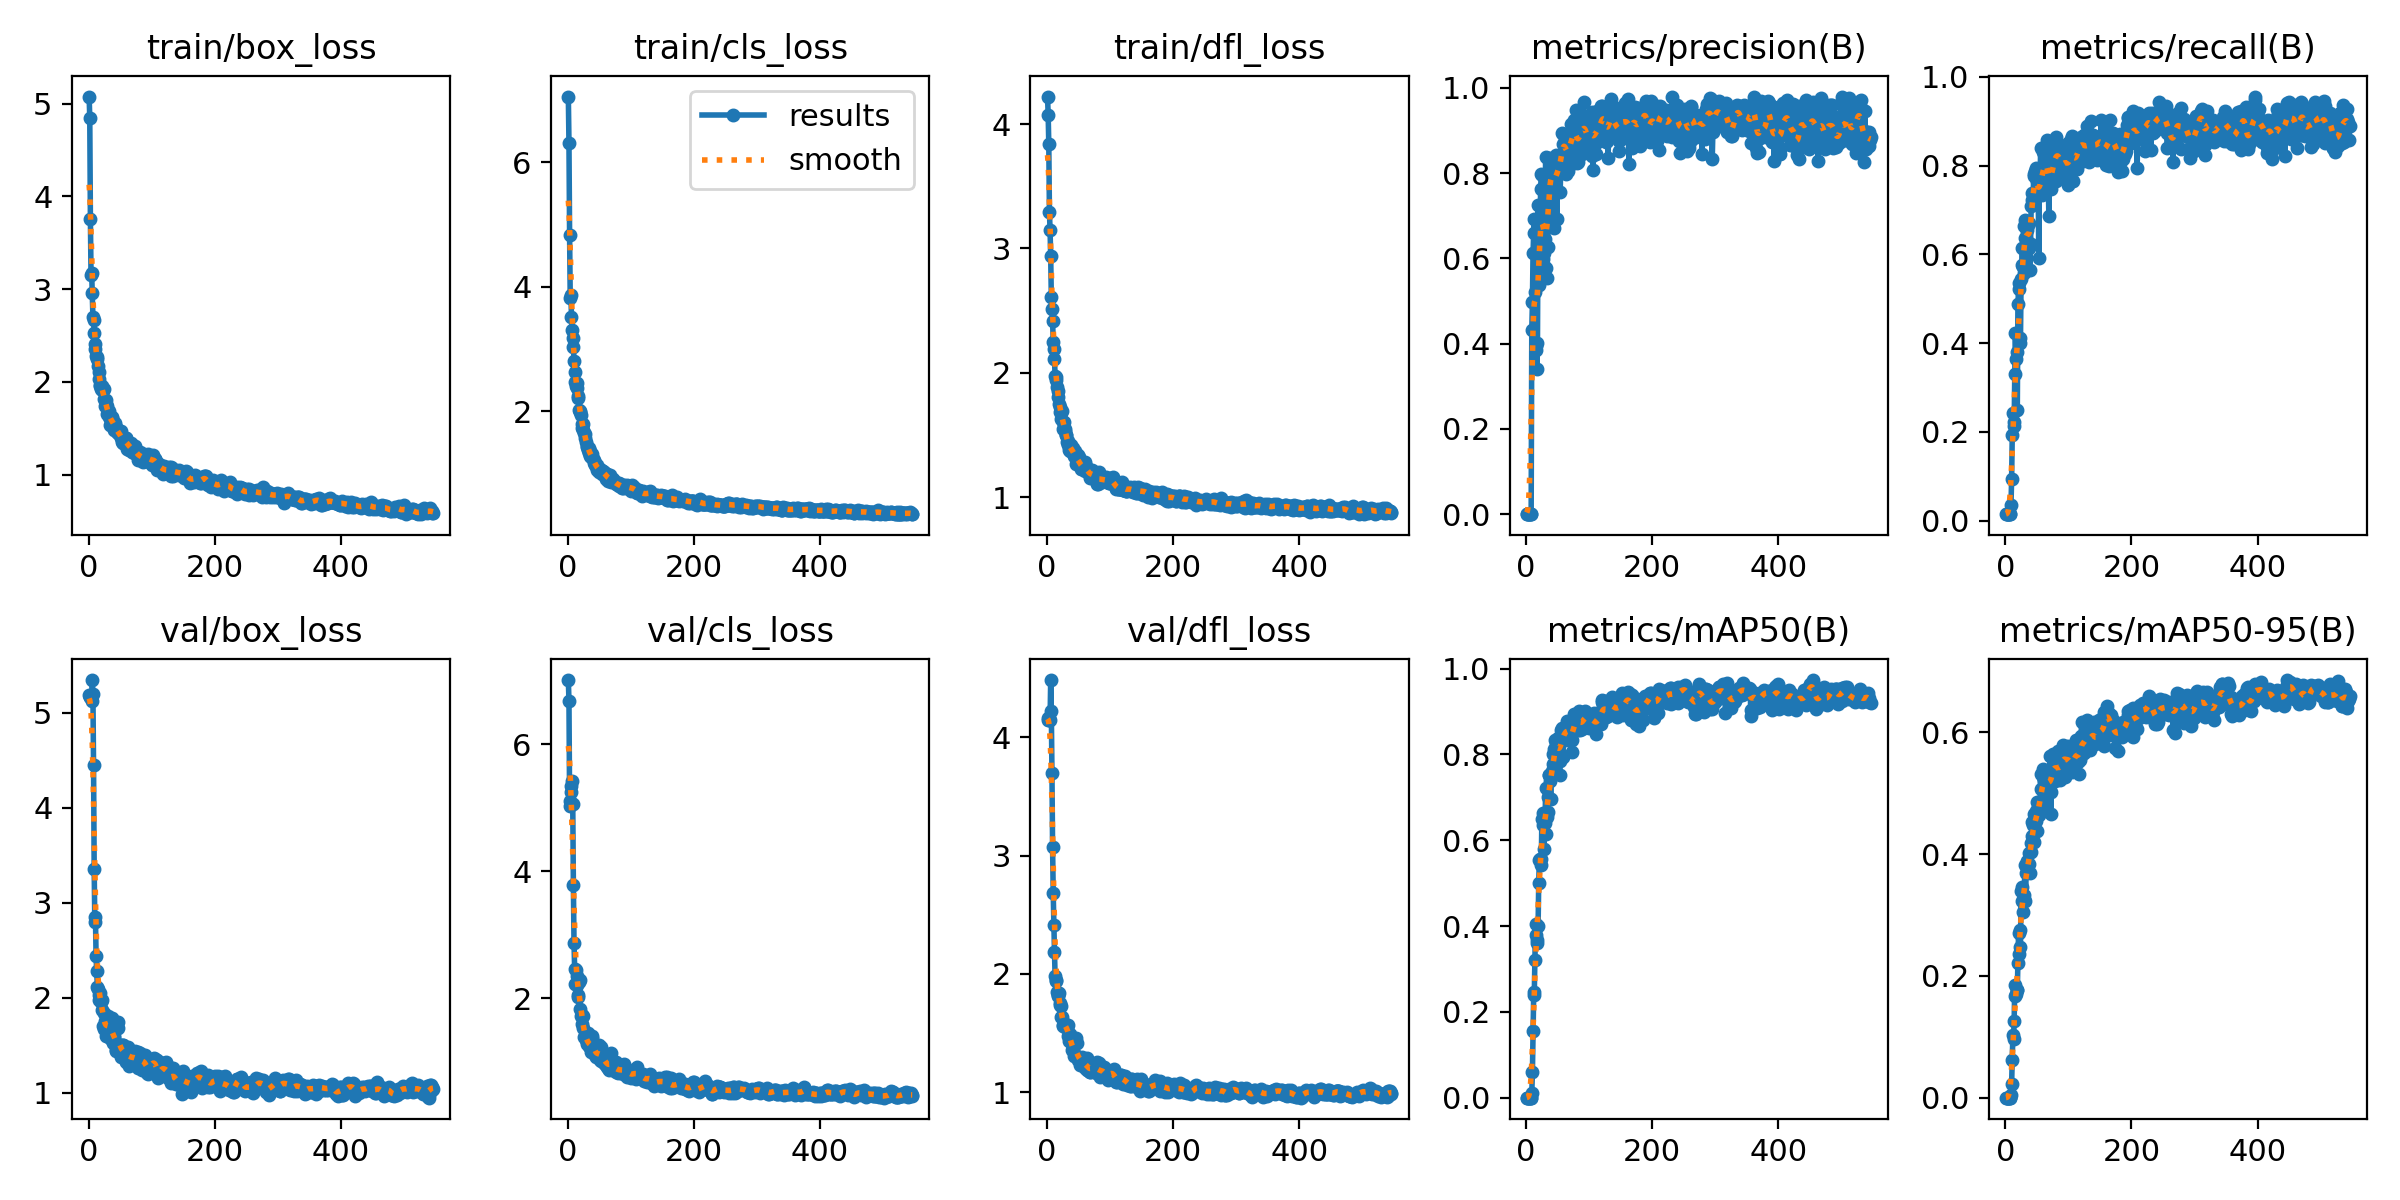

Data behind this chart, as committed beside it:
epoch, train/box_loss, train/cls_loss, train/dfl_loss, metrics/precision(B), metrics/recall(B), metrics/mAP50(B), metrics/mAP50-95(B), val/box_loss, val/cls_loss, val/dfl_loss, lr/pg0, lr/pg1, lr/pg2
1, 5.078, 7.053, 4.221, 0.00011, 0.01429, 6e-05, 1e-05, 5.185, 7.011, 4.158, 0.0001667, 0.0001667, 0.0001667
2, 4.847, 6.305, 4.076, 0.00011, 0.01429, 6e-05, 2e-05, 5.167, 6.679, 4.147, 0.0003441, 0.0003441, 0.0003441
3, 3.758, 4.828, 3.837, 0.00011, 0.01429, 6e-05, 2e-05, 5.168, 5.107, 4.149, 0.0005211, 0.0005211, 0.0005211
4, 3.153, 3.817, 3.294, 0.00011, 0.01429, 6e-05, 1e-05, 5.163, 5.031, 4.16, 0.0006978, 0.0006978, 0.0006978
5, 3.177, 3.877, 3.148, 0.00011, 0.01429, 7e-05, 2e-05, 5.123, 5.25, 4.141, 0.0008742, 0.0008742, 0.0008742
6, 2.956, 3.519, 2.937, 0.00012, 0.01429, 7e-05, 1e-05, 5.346, 5.338, 4.482, 0.00105, 0.00105, 0.00105
7, 2.698, 3.307, 2.608, 0.00012, 0.01429, 7e-05, 1e-05, 5.196, 5.426, 4.218, 0.001104, 0.001104, 0.001104
8, 2.67, 3.175, 2.51, 0.00012, 0.01429, 7e-05, 1e-05, 4.447, 5.055, 3.7, 0.001103, 0.001103, 0.001103
9, 2.529, 3.034, 2.415, 0.433, 0.03534, 0.01099, 0.0041, 3.352, 3.785, 3.073, 0.001102, 0.001102, 0.001102
10, 2.405, 2.805, 2.252, 0.4973, 0.0929, 0.05926, 0.02281, 2.8, 2.875, 2.683, 0.001101, 0.001101, 0.001101
11, 2.359, 2.632, 2.194, 0.6123, 0.1919, 0.1551, 0.06205, 2.851, 2.469, 2.416, 0.0011, 0.0011, 0.0011
12, 2.281, 2.473, 2.11, 0.6599, 0.2422, 0.2395, 0.1024, 2.435, 2.222, 2.184, 0.001099, 0.001099, 0.001099
13, 2.268, 2.416, 1.973, 0.6911, 0.2215, 0.2464, 0.09664, 2.279, 2.447, 1.982, 0.001098, 0.001098, 0.001098
14, 2.243, 2.374, 1.94, 0.5204, 0.2132, 0.3218, 0.1253, 2.116, 2.357, 1.94, 0.001097, 0.001097, 0.001097
15, 2.176, 2.451, 1.963, 0.3862, 0.3308, 0.4051, 0.1845, 2.088, 2.206, 1.95, 0.001096, 0.001096, 0.001096
16, 2.11, 2.254, 1.886, 0.3942, 0.4224, 0.3789, 0.167, 2.032, 2.028, 1.85, 0.001094, 0.001094, 0.001094
17, 2.025, 2.212, 1.857, 0.3397, 0.3637, 0.3675, 0.1703, 1.979, 2.045, 1.819, 0.001093, 0.001093, 0.001093
18, 1.966, 2.032, 1.808, 0.4013, 0.3798, 0.361, 0.1769, 1.991, 2.26, 1.811, 0.001092, 0.001092, 0.001092
19, 1.953, 2.002, 1.75, 0.7244, 0.2481, 0.401, 0.1768, 2.045, 2.287, 1.841, 0.001091, 0.001091, 0.001091
20, 1.922, 1.986, 1.687, 0.5375, 0.4872, 0.5013, 0.2218, 1.951, 1.828, 1.737, 0.00109, 0.00109, 0.00109
21, 1.956, 1.94, 1.725, 0.6033, 0.5211, 0.555, 0.2697, 1.874, 1.72, 1.754, 0.001089, 0.001089, 0.001089
22, 1.914, 1.805, 1.627, 0.6423, 0.5352, 0.5555, 0.2363, 1.978, 1.733, 1.732, 0.001088, 0.001088, 0.001088
23, 1.907, 1.731, 1.687, 0.7636, 0.412, 0.5573, 0.2753, 1.704, 1.6, 1.639, 0.001087, 0.001087, 0.001087
24, 1.92, 1.8, 1.697, 0.7968, 0.4012, 0.5421, 0.2471, 1.835, 1.726, 1.638, 0.001086, 0.001086, 0.001086
25, 1.813, 1.703, 1.603, 0.7954, 0.5444, 0.6492, 0.3389, 1.665, 1.536, 1.558, 0.001085, 0.001085, 0.001085
26, 1.743, 1.657, 1.551, 0.598, 0.5764, 0.6631, 0.3232, 1.757, 1.39, 1.567, 0.001084, 0.001084, 0.001084
27, 1.8, 1.64, 1.605, 0.6819, 0.6143, 0.6348, 0.3461, 1.596, 1.413, 1.572, 0.001082, 0.001082, 0.001082
28, 1.763, 1.58, 1.55, 0.6135, 0.5723, 0.5807, 0.3048, 1.662, 1.391, 1.552, 0.001081, 0.001081, 0.001081
29, 1.738, 1.513, 1.536, 0.5829, 0.6645, 0.6602, 0.3325, 1.674, 1.341, 1.575, 0.00108, 0.00108, 0.00108
30, 1.65, 1.437, 1.503, 0.6456, 0.5591, 0.6408, 0.3262, 1.729, 1.326, 1.565, 0.001079, 0.001079, 0.001079
31, 1.679, 1.454, 1.499, 0.8367, 0.6783, 0.7226, 0.3819, 1.81, 1.284, 1.553, 0.001078, 0.001078, 0.001078
32, 1.687, 1.388, 1.444, 0.5776, 0.6377, 0.6134, 0.323, 1.737, 1.452, 1.556, 0.001077, 0.001077, 0.001077
33, 1.621, 1.41, 1.456, 0.5542, 0.6622, 0.653, 0.3689, 1.738, 1.248, 1.566, 0.001076, 0.001076, 0.001076
34, 1.538, 1.34, 1.419, 0.6272, 0.6552, 0.6655, 0.3838, 1.575, 1.253, 1.474, 0.001075, 0.001075, 0.001075
35, 1.592, 1.291, 1.382, 0.6896, 0.6311, 0.7005, 0.3894, 1.567, 1.24, 1.43, 0.001074, 0.001074, 0.001074
36, 1.564, 1.364, 1.419, 0.7813, 0.667, 0.753, 0.3835, 1.763, 1.241, 1.472, 0.001073, 0.001073, 0.001073
37, 1.613, 1.274, 1.369, 0.8353, 0.6707, 0.7514, 0.3836, 1.783, 1.152, 1.496, 0.001071, 0.001071, 0.001071
38, 1.62, 1.315, 1.418, 0.8109, 0.6148, 0.738, 0.4018, 1.616, 1.374, 1.45, 0.00107, 0.00107, 0.00107
39, 1.563, 1.265, 1.399, 0.8275, 0.5655, 0.6952, 0.3689, 1.52, 1.411, 1.405, 0.001069, 0.001069, 0.001069
40, 1.522, 1.236, 1.379, 0.797, 0.6243, 0.7551, 0.4177, 1.584, 1.258, 1.362, 0.001068, 0.001068, 0.001068
41, 1.479, 1.169, 1.355, 0.7675, 0.7098, 0.7604, 0.4029, 1.553, 1.272, 1.356, 0.001067, 0.001067, 0.001067
42, 1.56, 1.226, 1.399, 0.8223, 0.7216, 0.7787, 0.4296, 1.677, 1.156, 1.392, 0.001066, 0.001066, 0.001066
43, 1.512, 1.175, 1.332, 0.8102, 0.7392, 0.8008, 0.4531, 1.447, 1.2, 1.303, 0.001065, 0.001065, 0.001065
44, 1.496, 1.145, 1.327, 0.6716, 0.7186, 0.7769, 0.4471, 1.44, 1.105, 1.315, 0.001064, 0.001064, 0.001064
45, 1.462, 1.128, 1.369, 0.8138, 0.782, 0.813, 0.4666, 1.484, 1.073, 1.314, 0.001063, 0.001063, 0.001063
46, 1.443, 1.056, 1.271, 0.7817, 0.7764, 0.8344, 0.4193, 1.678, 1.093, 1.459, 0.001061, 0.001061, 0.001061
47, 1.453, 1.135, 1.295, 0.8411, 0.7888, 0.8089, 0.4627, 1.746, 1.154, 1.417, 0.00106, 0.00106, 0.00106
48, 1.448, 1.084, 1.307, 0.8129, 0.7417, 0.8261, 0.4541, 1.5, 1.163, 1.301, 0.001059, 0.001059, 0.001059
49, 1.459, 1.077, 1.342, 0.6919, 0.7954, 0.8202, 0.471, 1.492, 1.094, 1.276, 0.001058, 0.001058, 0.001058
50, 1.428, 1.026, 1.285, 0.8396, 0.77, 0.8066, 0.438, 1.437, 1.263, 1.302, 0.001057, 0.001057, 0.001057
51, 1.472, 1.085, 1.321, 0.8371, 0.7661, 0.8379, 0.4865, 1.504, 1.034, 1.272, 0.001056, 0.001056, 0.001056
52, 1.394, 1.022, 1.27, 0.8338, 0.7887, 0.8309, 0.4774, 1.376, 1.02, 1.232, 0.001055, 0.001055, 0.001055
53, 1.352, 1.057, 1.27, 0.8217, 0.5928, 0.752, 0.4639, 1.387, 1.234, 1.273, 0.001054, 0.001054, 0.001054
54, 1.345, 1.038, 1.225, 0.7557, 0.7711, 0.784, 0.4677, 1.506, 1.093, 1.294, 0.001053, 0.001053, 0.001053
55, 1.342, 1.004, 1.225, 0.8208, 0.7544, 0.8334, 0.4721, 1.499, 1.125, 1.303, 0.001052, 0.001052, 0.001052
56, 1.359, 1.043, 1.249, 0.825, 0.8395, 0.8562, 0.5317, 1.411, 1.045, 1.276, 0.001051, 0.001051, 0.001051
57, 1.349, 1.034, 1.241, 0.8931, 0.7439, 0.8608, 0.5068, 1.458, 0.9754, 1.263, 0.001049, 0.001049, 0.001049
58, 1.384, 1.015, 1.256, 0.8679, 0.7346, 0.7941, 0.475, 1.444, 1.12, 1.264, 0.001048, 0.001048, 0.001048
59, 1.396, 1.018, 1.251, 0.8922, 0.7631, 0.8552, 0.5265, 1.324, 0.9658, 1.245, 0.001047, 0.001047, 0.001047
60, 1.391, 1, 1.283, 0.8887, 0.8313, 0.8594, 0.54, 1.337, 0.9463, 1.203, 0.001046, 0.001046, 0.001046
... 486 more rows
